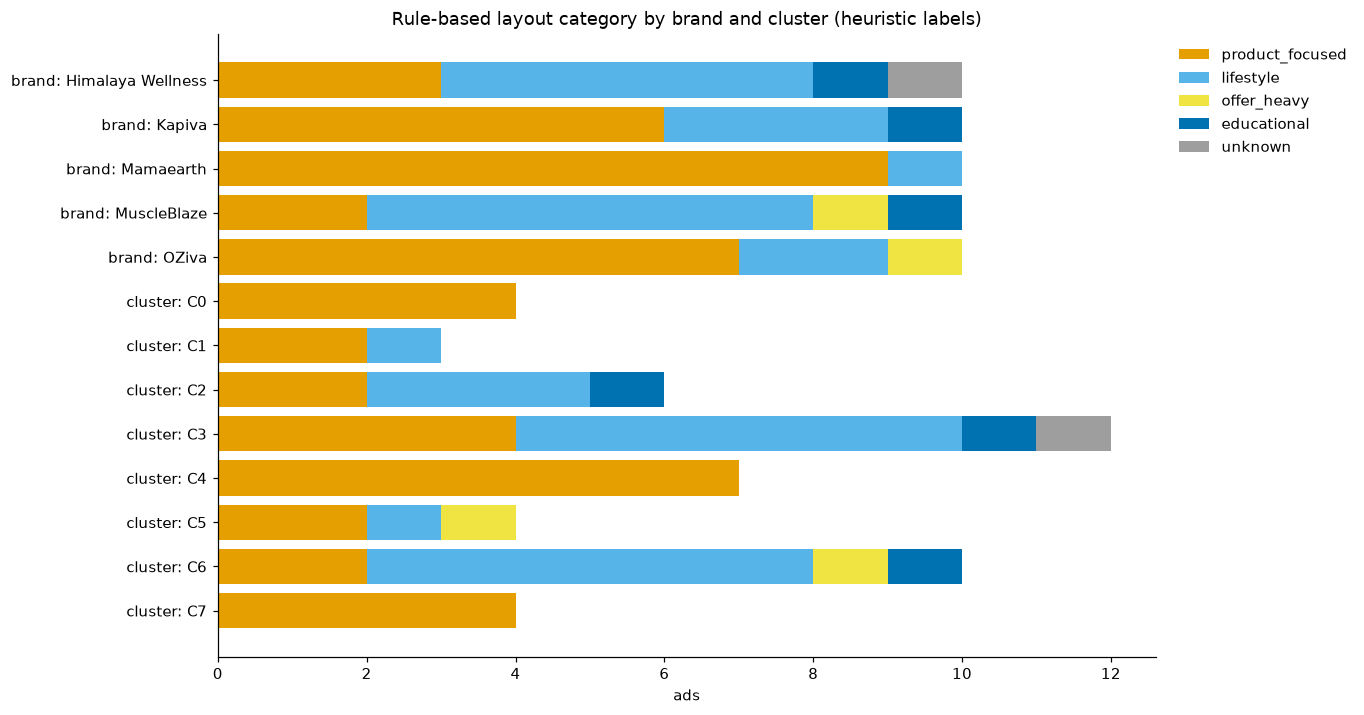

The file beside this chart, header and first rows:
ad_id, brand, cluster, layout_category
1161164159320391, Kapiva, C1, lifestyle
1515373939961480, Kapiva, C0, product_focused
1521879793036986, Kapiva, C0, product_focused
1576111410507102, Kapiva, C2, lifestyle
1595177445638920, Kapiva, C0, product_focused
1905612623466926, Kapiva, C2, product_focused
2174897743309961, Kapiva, C2, educational
2430800034011084, Kapiva, C2, lifestyle
3941084412853569, Kapiva, C2, product_focused
950705238104018, Kapiva, C0, product_focused
1096187009418131, OZiva, C7, product_focused
1690263575996817, OZiva, C7, product_focused
1814901126595057, OZiva, C5, product_focused
3256740111180462, OZiva, C7, product_focused
4554714978140543, OZiva, C2, lifestyle
1074001845351229, OZiva, C7, product_focused
1650105090459669, OZiva, C5, lifestyle
1669408884833124, OZiva, C5, product_focused
1781776573039288, OZiva, C5, offer_heavy
1845266559964841, OZiva, C1, product_focused
1166813642586560, Mamaearth, C4, product_focused
1297573992514723, Mamaearth, C4, product_focused
1416324700465227, Mamaearth, C3, product_focused
1575470834177468, Mamaearth, C4, product_focused
1756705248927160, Mamaearth, C3, lifestyle
962201073595416, Mamaearth, C4, product_focused
1024439270557511, Mamaearth, C4, product_focused
1101328145809077, Mamaearth, C4, product_focused
1127350820190817, Mamaearth, C4, product_focused
1585644086536653, Mamaearth, C1, product_focused
1048789364407302, Himalaya Wellness, C3, product_focused
1127418319612582, Himalaya Wellness, C3, product_focused
1367478492121558, Himalaya Wellness, C3, lifestyle
1598307748623554, Himalaya Wellness, C3, unknown
1858609855165049, Himalaya Wellness, C3, educational
1013415108457751, Himalaya Wellness, C3, lifestyle
2112804086326796, Himalaya Wellness, C3, lifestyle
2129333221028958, Himalaya Wellness, C3, lifestyle
2215471982684457, Himalaya Wellness, C3, product_focused
4471603566436669, Himalaya Wellness, C3, lifestyle
1302729857652675, MuscleBlaze, C6, product_focused
1308070633511851, MuscleBlaze, C6, offer_heavy
3842344959313280, MuscleBlaze, C6, product_focused
1021005457107800, MuscleBlaze, C6, lifestyle
1616514576500822, MuscleBlaze, C6, lifestyle
1618366923229535, MuscleBlaze, C6, lifestyle
1807178123387779, MuscleBlaze, C6, lifestyle
27068411412827135, MuscleBlaze, C6, educational
4699175186980657, MuscleBlaze, C6, lifestyle
629623256117440, MuscleBlaze, C6, lifestyle
